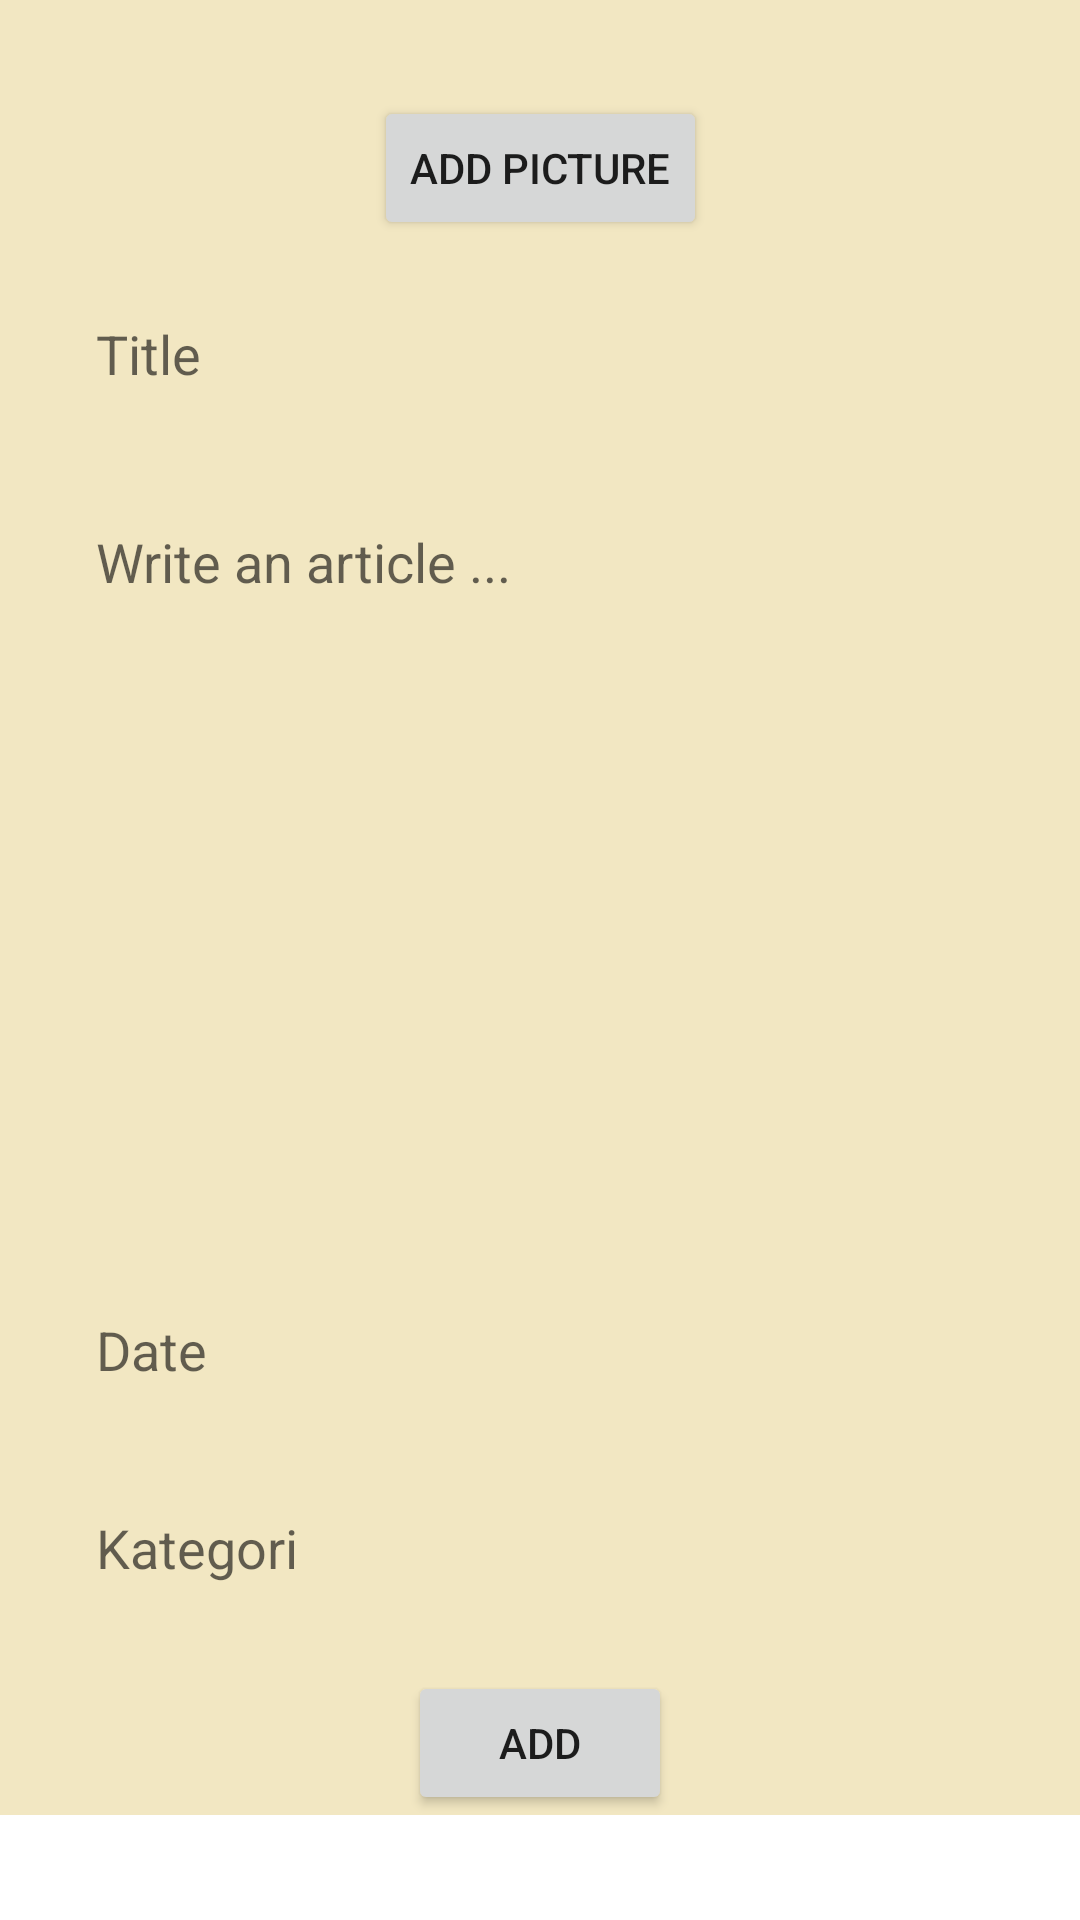

Android layout source for this screen:
<!-- AndroidManifest.xml: application theme Theme.HappyVet -->
<!-- res/layout/activity_add_article.xml -->
<?xml version="1.0" encoding="utf-8"?>
<ScrollView xmlns:app="http://schemas.android.com/apk/res-auto"
    xmlns:tools="http://schemas.android.com/tools"
    android:layout_width="match_parent"
    android:layout_height="match_parent"
    xmlns:android="http://schemas.android.com/apk/res/android">
<androidx.constraintlayout.widget.ConstraintLayout
    android:layout_width="match_parent"
    android:layout_height="match_parent"
    android:background="@color/pale_yellow">


    <ImageView
        android:id="@+id/imgArticle"
        android:layout_width="wrap_content"
        android:layout_height="wrap_content"
        android:layout_marginTop="16dp"
        app:layout_constraintEnd_toEndOf="parent"
        app:layout_constraintHorizontal_bias="0.498"
        app:layout_constraintStart_toStartOf="parent"
        app:layout_constraintTop_toTopOf="parent" />

    <EditText
        android:id="@+id/etTitle"
        android:layout_width="match_parent"
        android:layout_height="50dp"
        android:layout_marginStart="16dp"
        android:layout_marginTop="13dp"
        android:layout_marginEnd="16dp"
        android:background="@drawable/bg_edit_text"
        android:elevation="16dp"
        android:ems="10"
        android:hint="Title"
        android:inputType="text"
        android:paddingLeft="16dp"
        app:layout_constraintEnd_toEndOf="parent"
        app:layout_constraintStart_toStartOf="parent"
        app:layout_constraintTop_toBottomOf="@+id/btnAddPic" />

    <EditText
        android:id="@+id/etDate"
        android:layout_width="match_parent"
        android:layout_height="50dp"
        android:layout_marginStart="16dp"
        android:layout_marginTop="16dp"
        android:layout_marginEnd="16dp"
        android:background="@drawable/bg_edit_text"
        android:elevation="16dp"
        android:ems="10"
        android:hint="Date"
        android:inputType="text"
        android:paddingLeft="16dp"
        app:layout_constraintEnd_toEndOf="parent"
        app:layout_constraintHorizontal_bias="0.0"
        app:layout_constraintStart_toStartOf="parent"
        app:layout_constraintTop_toBottomOf="@+id/etArticle" />

    <EditText
        android:id="@+id/etKategori"
        android:layout_width="match_parent"
        android:layout_height="50dp"
        android:layout_marginStart="16dp"
        android:layout_marginTop="16dp"
        android:layout_marginEnd="16dp"
        android:background="@drawable/bg_edit_text"
        android:elevation="16dp"
        android:ems="10"
        android:hint="Kategori"
        android:inputType="text"
        android:paddingLeft="16dp"
        app:layout_constraintEnd_toEndOf="parent"
        app:layout_constraintHorizontal_bias="0.0"
        app:layout_constraintStart_toStartOf="parent"
        app:layout_constraintTop_toBottomOf="@+id/etDate" />

    <EditText
        android:id="@+id/etArticle"
        android:layout_width="match_parent"
        android:layout_height="250dp"
        android:layout_marginStart="16dp"
        android:layout_marginTop="16dp"
        android:layout_marginEnd="16dp"
        android:background="@drawable/bg_edit_text"
        android:elevation="16dp"
        android:ems="10"
        android:gravity="start|top"
        android:hint="Write an article ..."
        android:inputType="textMultiLine"
        android:padding="16dp"
        app:layout_constraintEnd_toEndOf="parent"
        app:layout_constraintStart_toStartOf="parent"
        app:layout_constraintTop_toBottomOf="@+id/etTitle" />

    <Button
        android:id="@+id/btnAdd"
        android:layout_width="wrap_content"
        android:layout_height="wrap_content"
        android:layout_marginTop="16dp"
        android:text="ADD"
        app:layout_constraintBottom_toBottomOf="parent"
        app:layout_constraintEnd_toEndOf="parent"
        app:layout_constraintStart_toStartOf="parent"
        app:layout_constraintTop_toBottomOf="@+id/etKategori" />

    <Button
        android:id="@+id/btnAddPic"
        android:layout_width="wrap_content"
        android:layout_height="wrap_content"
        android:layout_marginTop="16dp"
        android:text="Add Picture"
        app:layout_constraintEnd_toEndOf="parent"
        app:layout_constraintStart_toStartOf="parent"
        app:layout_constraintTop_toBottomOf="@+id/imgArticle" />
</androidx.constraintlayout.widget.ConstraintLayout>
</ScrollView>
<!-- resources referenced by this layout -->
<resources>
  <color name="pale_yellow">#F2E7C2</color>
  <style name="Theme.HappyVet" parent="Theme.MaterialComponents.DayNight.DarkActionBar">
          
          <item name="colorPrimary">@color/brown_pastel</item>
          <item name="colorPrimaryVariant">@color/light_brown</item>
          <item name="colorOnPrimary">@color/white</item>
          
          <item name="colorSecondary">@color/soft_peach</item>
          <item name="colorSecondaryVariant">@color/dusty_rose</item>
          <item name="colorOnSecondary">@color/black</item>
          
          <item name="android:statusBarColor" tools:targetApi="l">?attr/colorPrimaryVariant</item>
          
      </style>
  <color name="brown_pastel">#BFA682</color>
  <color name="light_brown">#D9C6A1</color>
  <color name="white">#FFFFFFFF</color>
  <color name="soft_peach">#FFD8B6</color>
  <color name="dusty_rose">#E6B8A2</color>
  <color name="black">#FF000000</color>
</resources>
